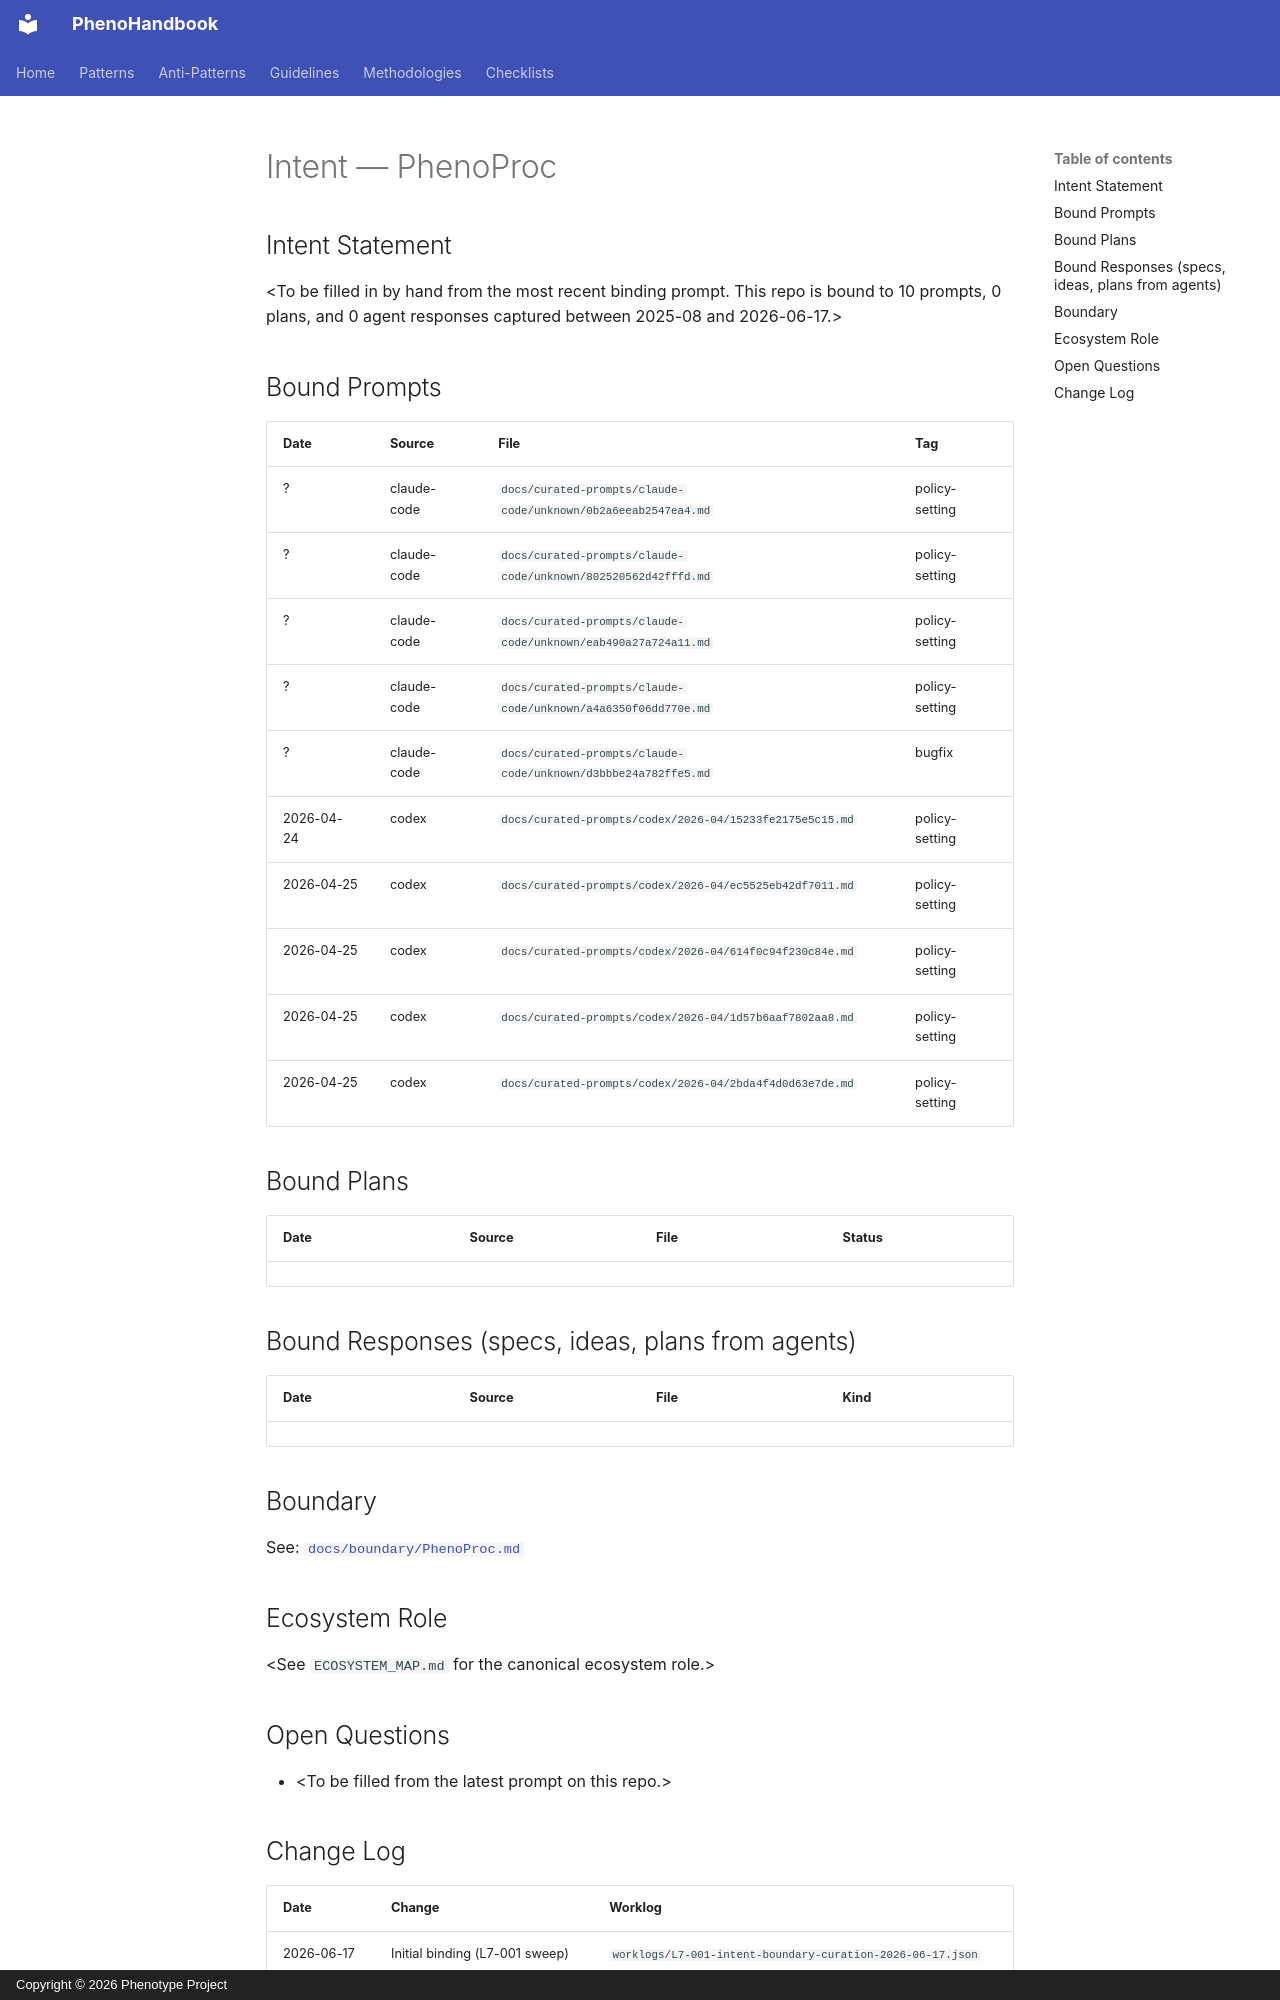

repository: KooshaPari/PhenoShared · page: intent/PhenoProc/index.html · generator: mkdocs · copyright: Copyright © 2026 Phenotype Project

---
repo: "PhenoProc"
aliases: []
role: unknown
status: active
last_verified: 2026-06-17
bound_prompts: 10
bound_plans: 0
bound_responses: 0
device: macbook
---

# Intent — PhenoProc

## Intent Statement

&lt;To be filled in by hand from the most recent binding prompt. This repo is bound to 10 prompts, 0 plans, and 0 agent responses captured between 2025-08 and 2026-06-17.>

## Bound Prompts

| Date | Source | File | Tag |
| ---- | ------ | ---- | --- |
| ? | claude-code | `docs/curated-prompts/claude-code/unknown/0b2a6eeab2547ea4.md` | policy-setting |
| ? | claude-code | `docs/curated-prompts/claude-code/unknown/802520562d42fffd.md` | policy-setting |
| ? | claude-code | `docs/curated-prompts/claude-code/unknown/eab490a27a724a11.md` | policy-setting |
| ? | claude-code | `docs/curated-prompts/claude-code/unknown/a4a6350f06dd770e.md` | policy-setting |
| ? | claude-code | `docs/curated-prompts/claude-code/unknown/d3bbbe24a782ffe5.md` | bugfix |
| 2026-04-24 | codex | `docs/curated-prompts/codex/2026-04/15233fe2175e5c15.md` | policy-setting |
| 2026-04-25 | codex | `docs/curated-prompts/codex/2026-04/ec5525eb42df7011.md` | policy-setting |
| 2026-04-25 | codex | `docs/curated-prompts/codex/2026-04/614f0c94f230c84e.md` | policy-setting |
| 2026-04-25 | codex | `docs/curated-prompts/codex/2026-04/1d57b6aaf7802aa8.md` | policy-setting |
| 2026-04-25 | codex | `docs/curated-prompts/codex/2026-04/2bda4f4d0d63e7de.md` | policy-setting |

## Bound Plans

| Date | Source | File | Status |
| ---- | ------ | ---- | ------ |

## Bound Responses (specs, ideas, plans from agents)

| Date | Source | File | Kind |
| ---- | ------ | ---- | ---- |

## Boundary

See: [`docs/boundary/PhenoProc.md`](../boundary/PhenoProc.md)

## Ecosystem Role

&lt;See `ECOSYSTEM_MAP.md` for the canonical ecosystem role.>

## Open Questions

- &lt;To be filled from the latest prompt on this repo.>
